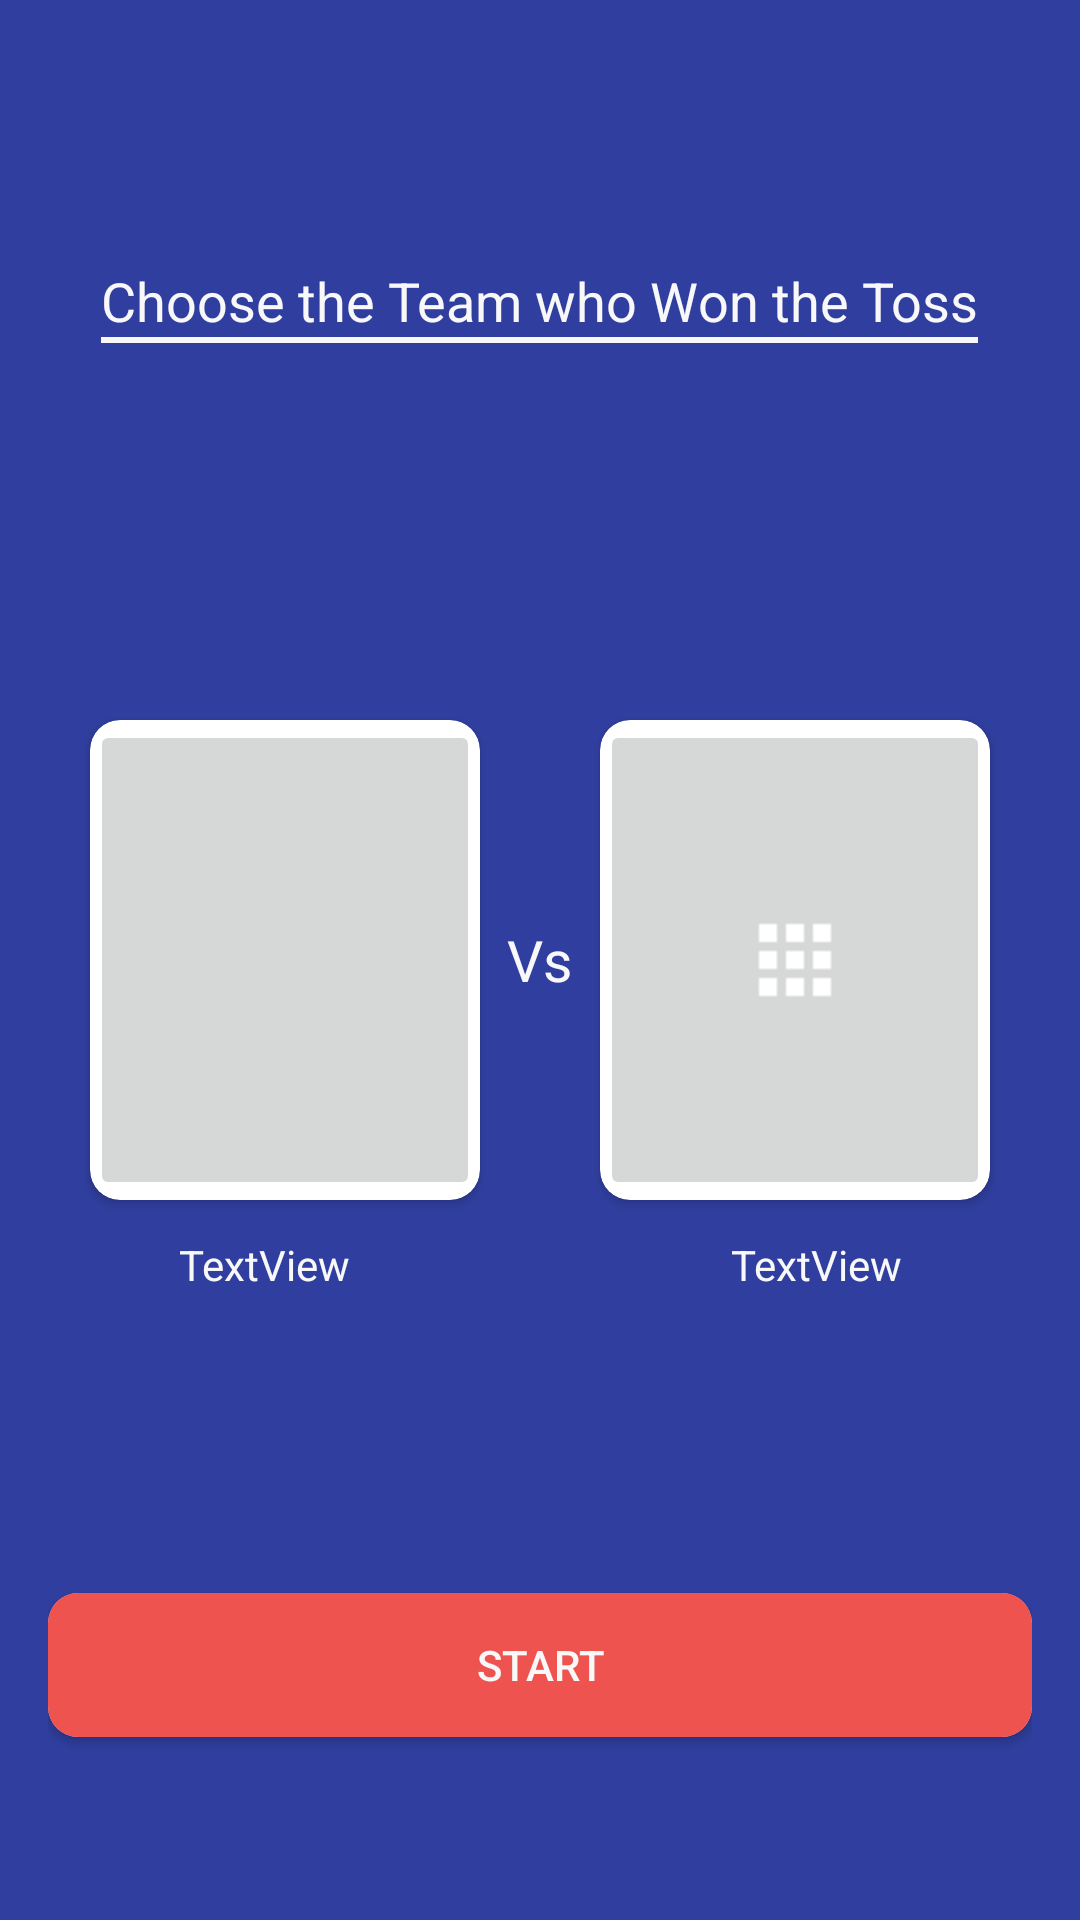

Layout XML and referenced resources for this Android screen:
<!-- AndroidManifest.xml: application theme AppTheme -->
<!-- res/layout/activity_admin_batball.xml -->
<?xml version="1.0" encoding="utf-8"?>
<RelativeLayout xmlns:android="http://schemas.android.com/apk/res/android"
    xmlns:app="http://schemas.android.com/apk/res-auto"
    xmlns:tools="http://schemas.android.com/tools"
    android:layout_width="match_parent"
    android:background="@color/colorPrimaryDark"
    android:layout_height="match_parent"
    android:padding="16dp"
    tools:context="com.zodiac.sanghvi.jplreborn.Admin_BatBall">
<android.support.v7.widget.CardView
    android:layout_width="130dp"
    android:layout_height="160dp"
    app:cardCornerRadius="10dp"
    android:id="@+id/Team1"
    android:layout_alignTop="@+id/Team2"
    android:layout_marginLeft="14dp"
    android:layout_marginStart="14dp">
    <ImageButton
        android:id="@+id/img_team1"
        android:layout_width="match_parent"
        android:layout_height="match_parent"
        app:srcCompat="@mipmap/ic_launcher"
 />
</android.support.v7.widget.CardView>

<android.support.v7.widget.CardView
    android:layout_width="wrap_content"
    android:layout_height="wrap_content"
    android:layout_centerVertical="true"
    app:cardCornerRadius="10dp"
    android:layout_alignParentRight="true"
    android:layout_alignParentEnd="true"
    android:layout_marginRight="14dp"
    android:layout_marginEnd="14dp"
    android:id="@+id/Team2">

    <ImageButton
        android:id="@+id/img_team2"
        android:layout_width="130dp"
        android:layout_height="160dp"
        app:srcCompat="@drawable/apps" />
</android.support.v7.widget.CardView>


    <TextView
        android:id="@+id/Vs"
        android:textColor="#f8f8f9"
        android:textSize="19sp"
        android:layout_width="wrap_content"
        android:layout_height="wrap_content"
        android:text="Vs"
        android:layout_centerVertical="true"
        android:layout_centerHorizontal="true" />

    <TextView
        android:id="@+id/team1"
        android:layout_width="wrap_content"
        android:layout_height="wrap_content"
        android:layout_below="@+id/Team1"
        android:layout_marginTop="12dp"
        android:textColor="#f8f8f9"
        android:text="TextView"
        android:gravity="center"
        android:layout_alignParentLeft="true"
        android:layout_alignParentStart="true"
        android:layout_alignRight="@+id/Team1"
        android:layout_alignEnd="@+id/Team1" />

    <TextView
        android:id="@+id/team2"
        android:gravity="center"
        android:layout_width="wrap_content"
        android:layout_height="wrap_content"
        android:layout_alignBottom="@+id/team1"
        android:text="TextView"
        android:textColor="#f8f8f9"
        android:layout_alignLeft="@+id/Team2"
        android:layout_alignStart="@+id/Team2"
        android:layout_alignParentRight="true"
        android:layout_alignParentEnd="true" />
<android.support.v7.widget.CardView
    android:layout_width="match_parent"
    android:layout_height="wrap_content"
    android:layout_marginBottom="45dp"
    app:cardCornerRadius="10dp"
    android:layout_alignParentBottom="true"
    android:layout_centerHorizontal="true">
    <Button
        android:id="@+id/Start"
        android:background="@color/Red"
        android:textColor="#f8f8f9"
        android:layout_width="match_parent"
        android:layout_height="wrap_content"
        android:enabled="false"
        android:text="Start" />
</android.support.v7.widget.CardView>


    <TextView
        android:id="@+id/textView3"
        android:gravity="center"
        android:textColor="#f8f8f9"
        android:layout_width="wrap_content"
        android:layout_height="wrap_content"
        android:layout_alignParentTop="true"
        android:layout_centerHorizontal="true"
        android:layout_marginTop="72dp"
        android:textSize="18sp"
        android:text="Choose the Team who Won the Toss" />

    <View
        android:layout_height="2dp"
        android:layout_width="match_parent"
        android:background="#f8f8f9"
        android:layout_below="@id/textView3"
        android:layout_alignLeft="@+id/textView3"
        android:layout_alignStart="@+id/textView3"
        android:layout_alignRight="@+id/textView3"
        android:layout_alignEnd="@+id/textView3" />

</RelativeLayout>
<!-- resources referenced by this layout -->
<resources>
  <color name="Red">#ef5350</color>
  <color name="colorPrimaryDark">#303F9F</color>
  <!-- drawable apps: png bitmap (drawable, 182 bytes) -->
  <style name="AppTheme" parent="Theme.AppCompat.Light.NoActionBar">
          
          <item name="colorPrimary">@color/colorPrimary</item>
          <item name="colorPrimaryDark">@color/colorPrimaryDark</item>
          <item name="colorAccent">@color/colorAccent</item>
      </style>
  <color name="colorPrimary">#3F51B5</color>
  <color name="colorAccent">#FF4081</color>
</resources>
